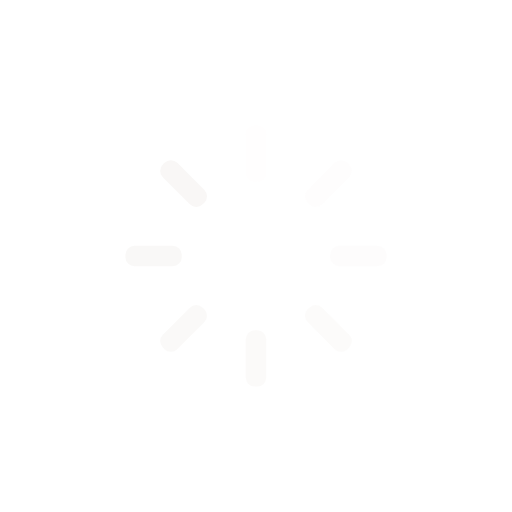
t = 0.00 s
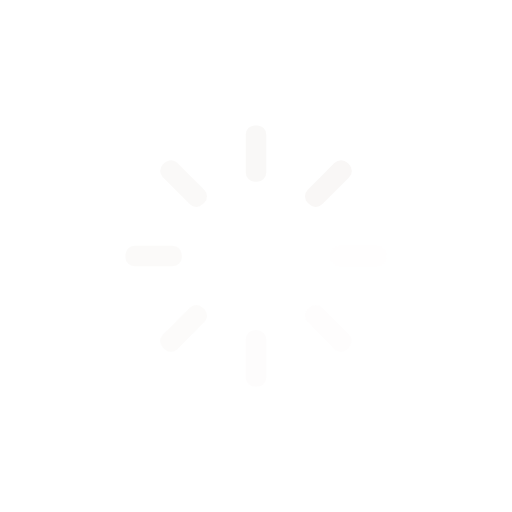
t = 0.25 s
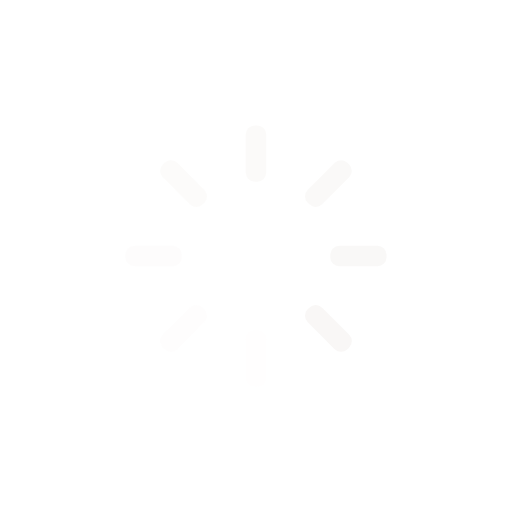
t = 0.50 s
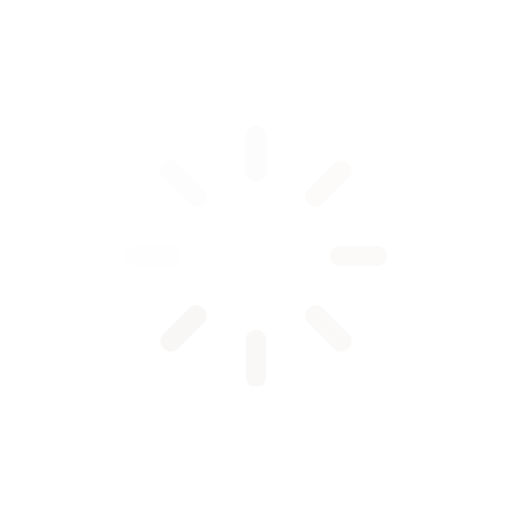
t = 0.75 s

The animated SVG that drew these frames (rendered in a browser with its animation timeline set to each time). Animation: 8 SMIL elements (animate=8); one cycle of 1.00 s, repeats indefinitely.

<svg xmlns="http://www.w3.org/2000/svg" viewBox="0 0 100 100" preserveAspectRatio="xMidYMid" width="293" height="293" style="shape-rendering: auto; display: block; background: transparent;" xmlns:xlink="http://www.w3.org/1999/xlink"><g><g transform="rotate(0 50 50)">
  <rect fill="#f9f7f6" height="11" width="4" ry="1.76" rx="1.76" y="24.5" x="48">
    <animate repeatCount="indefinite" begin="-0.875s" dur="1s" keyTimes="0;1" values="1;0" attributeName="opacity"></animate>
  </rect>
</g><g transform="rotate(45 50 50)">
  <rect fill="#f9f7f6" height="11" width="4" ry="1.76" rx="1.76" y="24.5" x="48">
    <animate repeatCount="indefinite" begin="-0.75s" dur="1s" keyTimes="0;1" values="1;0" attributeName="opacity"></animate>
  </rect>
</g><g transform="rotate(90 50 50)">
  <rect fill="#f9f7f6" height="11" width="4" ry="1.76" rx="1.76" y="24.5" x="48">
    <animate repeatCount="indefinite" begin="-0.625s" dur="1s" keyTimes="0;1" values="1;0" attributeName="opacity"></animate>
  </rect>
</g><g transform="rotate(135 50 50)">
  <rect fill="#f9f7f6" height="11" width="4" ry="1.76" rx="1.76" y="24.5" x="48">
    <animate repeatCount="indefinite" begin="-0.5s" dur="1s" keyTimes="0;1" values="1;0" attributeName="opacity"></animate>
  </rect>
</g><g transform="rotate(180 50 50)">
  <rect fill="#f9f7f6" height="11" width="4" ry="1.76" rx="1.76" y="24.5" x="48">
    <animate repeatCount="indefinite" begin="-0.375s" dur="1s" keyTimes="0;1" values="1;0" attributeName="opacity"></animate>
  </rect>
</g><g transform="rotate(225 50 50)">
  <rect fill="#f9f7f6" height="11" width="4" ry="1.76" rx="1.76" y="24.5" x="48">
    <animate repeatCount="indefinite" begin="-0.25s" dur="1s" keyTimes="0;1" values="1;0" attributeName="opacity"></animate>
  </rect>
</g><g transform="rotate(270 50 50)">
  <rect fill="#f9f7f6" height="11" width="4" ry="1.76" rx="1.76" y="24.5" x="48">
    <animate repeatCount="indefinite" begin="-0.125s" dur="1s" keyTimes="0;1" values="1;0" attributeName="opacity"></animate>
  </rect>
</g><g transform="rotate(315 50 50)">
  <rect fill="#f9f7f6" height="11" width="4" ry="1.76" rx="1.76" y="24.5" x="48">
    <animate repeatCount="indefinite" begin="0s" dur="1s" keyTimes="0;1" values="1;0" attributeName="opacity"></animate>
  </rect>
</g><g></g></g><!-- [ldio] generated by https://loading.io --></svg>
